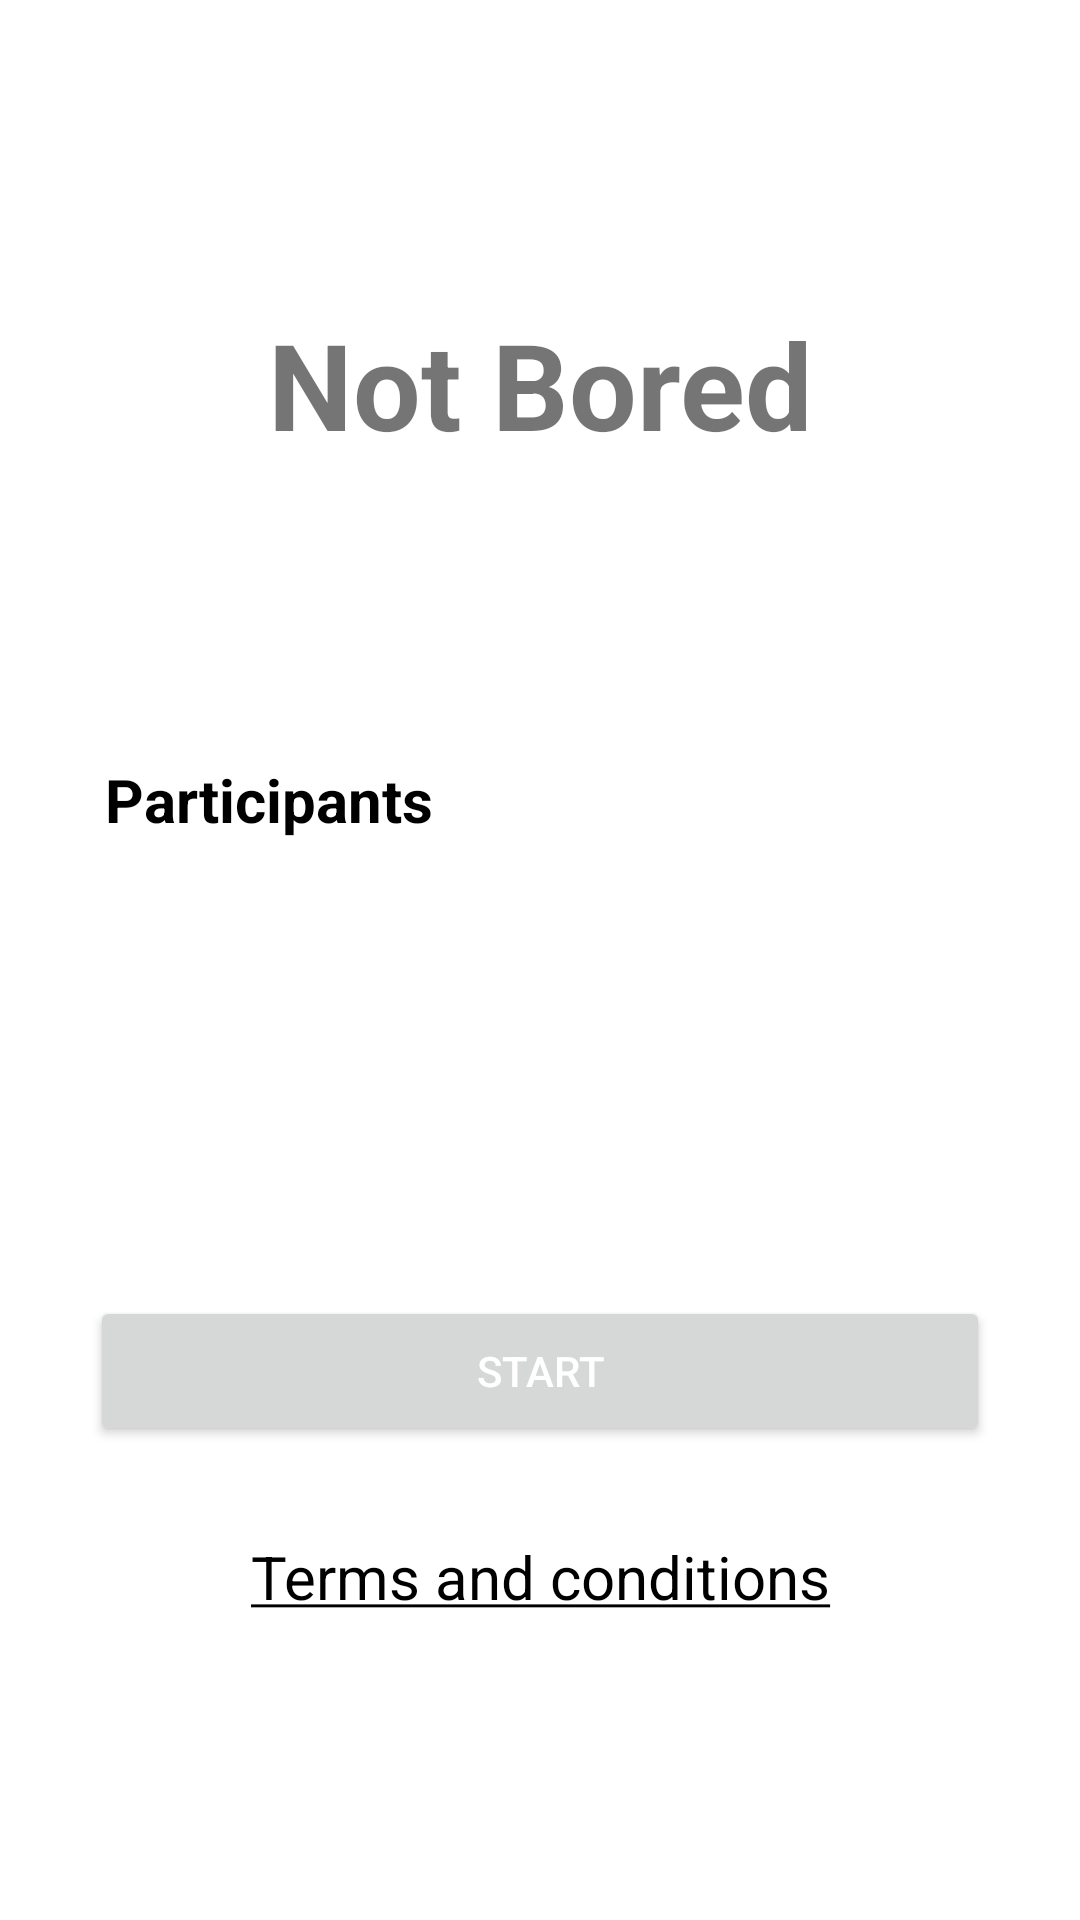

Write the Android layout XML for this screen, with the resource values it uses.
<!-- AndroidManifest.xml: application theme Theme.NotBored -->
<!-- res/layout/fragment_home.xml -->
<?xml version="1.0" encoding="utf-8"?>
<androidx.constraintlayout.widget.ConstraintLayout xmlns:android="http://schemas.android.com/apk/res/android"
    xmlns:app="http://schemas.android.com/apk/res-auto"
    xmlns:tools="http://schemas.android.com/tools"
    android:layout_width="match_parent"
    android:layout_height="match_parent"
    android:gravity="center"
    android:orientation="vertical"
    tools:context=".ui.fragment.HomeFragment"
    android:background="@color/blue_200"
    >

    <androidx.constraintlayout.widget.Guideline
        android:id="@+id/gl_0.5_horizontal"
        android:layout_width="match_parent"
        android:layout_height="match_parent"
        android:orientation="horizontal"
        app:layout_constraintGuide_percent="0.5"
        />

    <androidx.constraintlayout.widget.Guideline
        android:id="@+id/gl_0.2_horizontal"
        android:layout_width="match_parent"
        android:layout_height="match_parent"
        android:orientation="horizontal"
        app:layout_constraintGuide_percent="0.2"
        />

    <androidx.constraintlayout.widget.Guideline
        android:id="@+id/gl_0.8_horizontal"
        android:layout_width="match_parent"
        android:layout_height="match_parent"
        android:orientation="horizontal"
        app:layout_constraintGuide_percent="0.8"
        />

    <TextView
        android:id="@+id/textView"
        android:layout_width="250dp"
        android:layout_height="wrap_content"
        android:text="@string/home_tv_title"
        android:textAlignment="center"
        android:textColor="@color/blue_600"
        android:textSize="40sp"
        android:textStyle="bold"
        app:layout_constraintBottom_toTopOf="@+id/gl_0.2_horizontal"
        app:layout_constraintEnd_toEndOf="parent"
        app:layout_constraintStart_toStartOf="parent"
        app:layout_constraintTop_toTopOf="@+id/gl_0.2_horizontal" />

    <TextView
        android:id="@+id/participants"
        android:layout_width="250dp"
        android:layout_height="wrap_content"
        android:text="@string/home_tv_participants"
        android:textColor="@color/black"
        android:textSize="20sp"
        android:textStyle="bold"
        android:layout_marginLeft="35dp"
        app:layout_constraintBottom_toTopOf="@+id/sp_participants"
        app:layout_constraintStart_toStartOf="parent" />


    <Spinner
        android:id="@+id/sp_participants"
        android:layout_width="match_parent"
        android:layout_height="40dp"
        android:background="@color/white"
        android:layout_marginLeft="35dp"
        android:layout_marginRight="35dp"
        app:layout_constraintBottom_toTopOf="@+id/gl_0.5_horizontal"
        />

    <Button
        android:id="@+id/bt_activities"
        android:layout_width="match_parent"
        android:layout_height="50dp"
        android:layout_margin="30dp"
        android:text="@string/home_bt_activity"
        android:textColor="@color/white"
        app:layout_constraintBottom_toTopOf="@+id/gl_0.8_horizontal"
        tools:layout_editor_absoluteX="30dp" />


    <TextView
        android:id="@+id/tv_terms_and_conditions"
        android:layout_width="match_parent"
        android:layout_height="wrap_content"
        android:textAlignment="center"
        android:textSize="20dp"
        android:layout_margin="30dp"
        android:textColor="@color/black"
        android:text="@string/home_bt_terms_and_conditions"
        app:layout_constraintTop_toBottomOf="@id/bt_activities"
        />
</androidx.constraintlayout.widget.ConstraintLayout>
<!-- resources referenced by this layout -->
<resources>
  <string name="home_bt_activity">Start</string>
  <string name="home_bt_terms_and_conditions"><u>Terms and conditions</u></string>
  <string name="home_tv_participants">Participants</string>
  <string name="home_tv_title">Not Bored</string>
  <style name="Theme.NotBored" parent="Theme.MaterialComponents.DayNight.NoActionBar">
          
          <item name="colorPrimary">@color/blue_600</item>
          <item name="colorPrimaryVariant">@color/blue_600</item>
          <item name="colorOnPrimary">@color/blue_600</item>
          
          <item name="colorSecondary">@color/teal_200</item>
          <item name="colorSecondaryVariant">@color/teal_700</item>
          <item name="colorOnSecondary">@color/black</item>
          
          <item name="android:statusBarColor" tools:targetApi="l">?attr/colorPrimaryVariant</item>
          
      </style>
  <!-- not gathered from this repository: default colours our renderer supplied (Android Studio template values) -->
  <color name="teal_200">#FF03DAC5</color>
  <color name="teal_700">#FF018786</color>
  <color name="black">#FF000000</color>
  <color name="white">#FFFFFFFF</color>
</resources>
